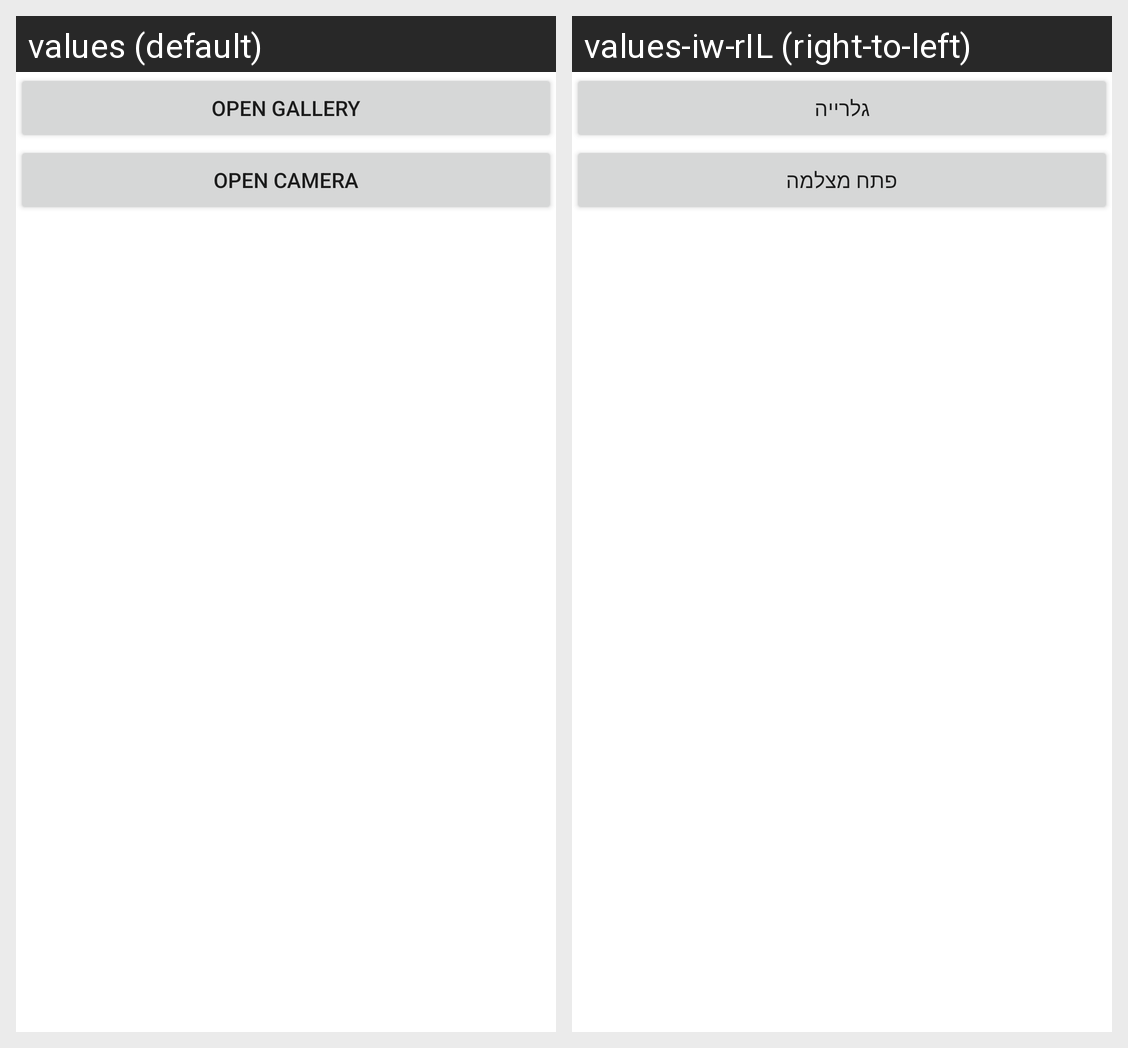

Strings drawn on this Android screen and how each of the app's shown locales translates them:
Android screen res/layout/binary_layout.xml rendered under 2 locales, left to right: values (default), values-iw-rIL (right-to-left). Device: Nexus 5 (rendered at 1080×1920; each locale shown at half size, 540×960, under a caption strip naming it); theme AppTheme.
Strings drawn on this screen, with the default value and each locale's value (text and hints the layout hard-codes, and strings that could not be matched under every locale, appear in the picture but are not listed):

gallery
  values: open gallery
  values-iw-rIL: גלרייה

camera
  values: open camera
  values-iw-rIL: פתח מצלמה
